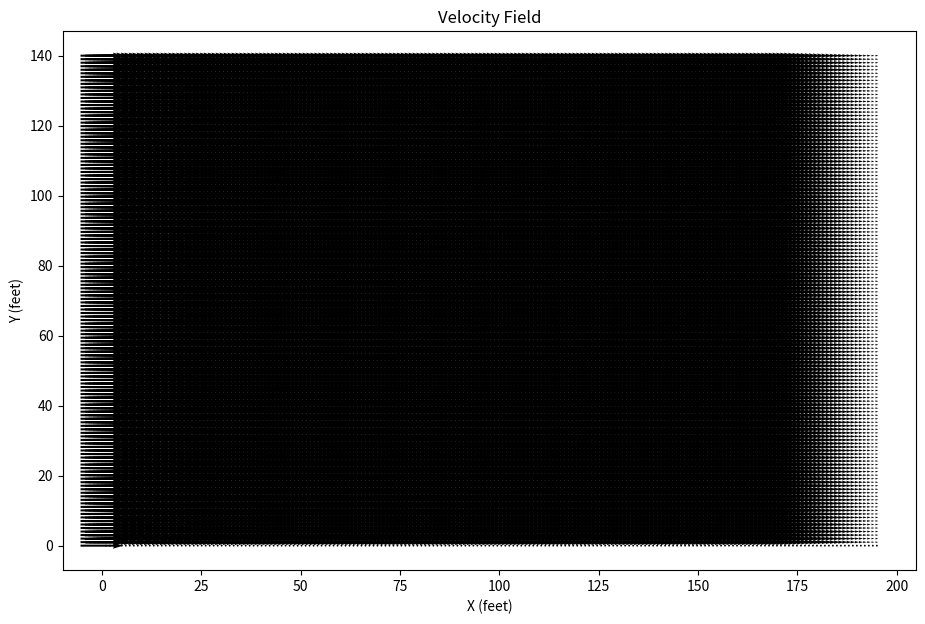

This figure's Python source:
import numpy as np
import matplotlib.pyplot as plt

# Parameters
nx, ny = 195, 140  # Grid points in x and y for 195' x 140' area
lx, ly = 195.0, 140.0  # Length of the domain in feet
dx, dy = lx / (nx - 1), ly / (ny - 1)  # Grid spacing
nt = 500  # Number of time steps
dt = 0.001  # Time step size
nu = 0.1  # Kinematic viscosity
rho = 1.0  # Density

# Initialize variables
u = np.zeros((ny, nx))  # Velocity in x direction
v = np.zeros((ny, nx))  # Velocity in y direction
p = np.zeros((ny, nx))  # Pressure field
b = np.zeros((ny, nx))  # Source term for pressure Poisson equation

# Boundary conditions for an open domain
def apply_boundary_conditions(u, v):
    # Flat ground: no-slip condition (zero velocity)
    u[0, :] = 0  # Ground (bottom boundary)
    v[0, :] = 0

    # Open top: free-slip condition (no vertical velocity gradient)
    v[-1, :] = v[-2, :]
    u[-1, :] = u[-2, :]

    # Open sides: inflow on the left, outflow on the right
    # Assumes wind blows on pos x axis across the domain
    u[:, 0] = 1  # Constant inflow velocity at the left boundary
    v[:, 0] = 0
    u[:, -1] = u[:, -2]  # Zero gradient at the outflow (right boundary)
    v[:, -1] = v[:, -2]

# Pressure Poisson equation
def pressure_poisson(p, b, dx, dy):
    for _ in range(50):  # Iterative solver
        pn = p.copy()
        p[1:-1, 1:-1] = (
            (dy**2 * (pn[1:-1, 2:] + pn[1:-1, :-2]) +
             dx**2 * (pn[2:, 1:-1] + pn[:-2, 1:-1]) -
             b[1:-1, 1:-1] * dx**2 * dy**2) /
            (2 * (dx**2 + dy**2))
        )
        # Boundary conditions for pressure
        p[:, 0] = p[:, 1]  # dp/dx = 0 at left boundary
        p[:, -1] = p[:, -2]  # dp/dx = 0 at right boundary
        p[0, :] = p[1, :]  # dp/dy = 0 at bottom boundary
        p[-1, :] = p[-2, :]  # dp/dy = 0 at top boundary
    return p

# Build the source term
def build_b(b, u, v, dx, dy):
    b[1:-1, 1:-1] = (
        rho * (1 / dt * ((u[1:-1, 2:] - u[1:-1, :-2]) / (2 * dx) +
                         (v[2:, 1:-1] - v[:-2, 1:-1]) / (2 * dy)) -
               ((u[1:-1, 2:] - u[1:-1, :-2]) / (2 * dx))**2 -
               2 * ((u[2:, 1:-1] - u[:-2, 1:-1]) / (2 * dy) *
                    (v[1:-1, 2:] - v[1:-1, :-2]) / (2 * dx)) -
               ((v[2:, 1:-1] - v[:-2, 1:-1]) / (2 * dy))**2)
    )

# Time-stepping loop
for n in range(nt):
    un = u.copy()
    vn = v.copy()

    apply_boundary_conditions(u, v)

    build_b(b, un, vn, dx, dy)
    p = pressure_poisson(p, b, dx, dy)

    # Update velocity
    u[1:-1, 1:-1] = (un[1:-1, 1:-1] -
                     un[1:-1, 1:-1] * dt / dx *
                     (un[1:-1, 1:-1] - un[1:-1, :-2]) -
                     vn[1:-1, 1:-1] * dt / dy *
                     (un[1:-1, 1:-1] - un[:-2, 1:-1]) -
                     dt / (2 * rho * dx) *
                     (p[1:-1, 2:] - p[1:-1, :-2]) +
                     nu * (dt / dx**2 *
                           (un[1:-1, 2:] - 2 * un[1:-1, 1:-1] +
                            un[1:-1, :-2]) +
                           dt / dy**2 *
                           (un[2:, 1:-1] - 2 * un[1:-1, 1:-1] +
                            un[:-2, 1:-1])))

    v[1:-1, 1:-1] = (vn[1:-1, 1:-1] -
                     un[1:-1, 1:-1] * dt / dx *
                     (vn[1:-1, 1:-1] - vn[1:-1, :-2]) -
                     vn[1:-1, 1:-1] * dt / dy *
                     (vn[1:-1, 1:-1] - vn[:-2, 1:-1]) -
                     dt / (2 * rho * dy) *
                     (p[2:, 1:-1] - p[:-2, 1:-1]) +
                     nu * (dt / dx**2 *
                           (vn[1:-1, 2:] - 2 * vn[1:-1, 1:-1] +
                            vn[1:-1, :-2]) +
                           dt / dy**2 *
                           (vn[2:, 1:-1] - 2 * vn[1:-1, 1:-1] +
                            vn[:-2, 1:-1])))

# Plot the results
plt.figure(figsize=(11, 7))
plt.quiver(np.linspace(0, lx, nx), np.linspace(0, ly, ny), u, v, scale=20, pivot="middle")
plt.title("Velocity Field")
plt.xlabel("X (feet)")
plt.ylabel("Y (feet)")
plt.show()
